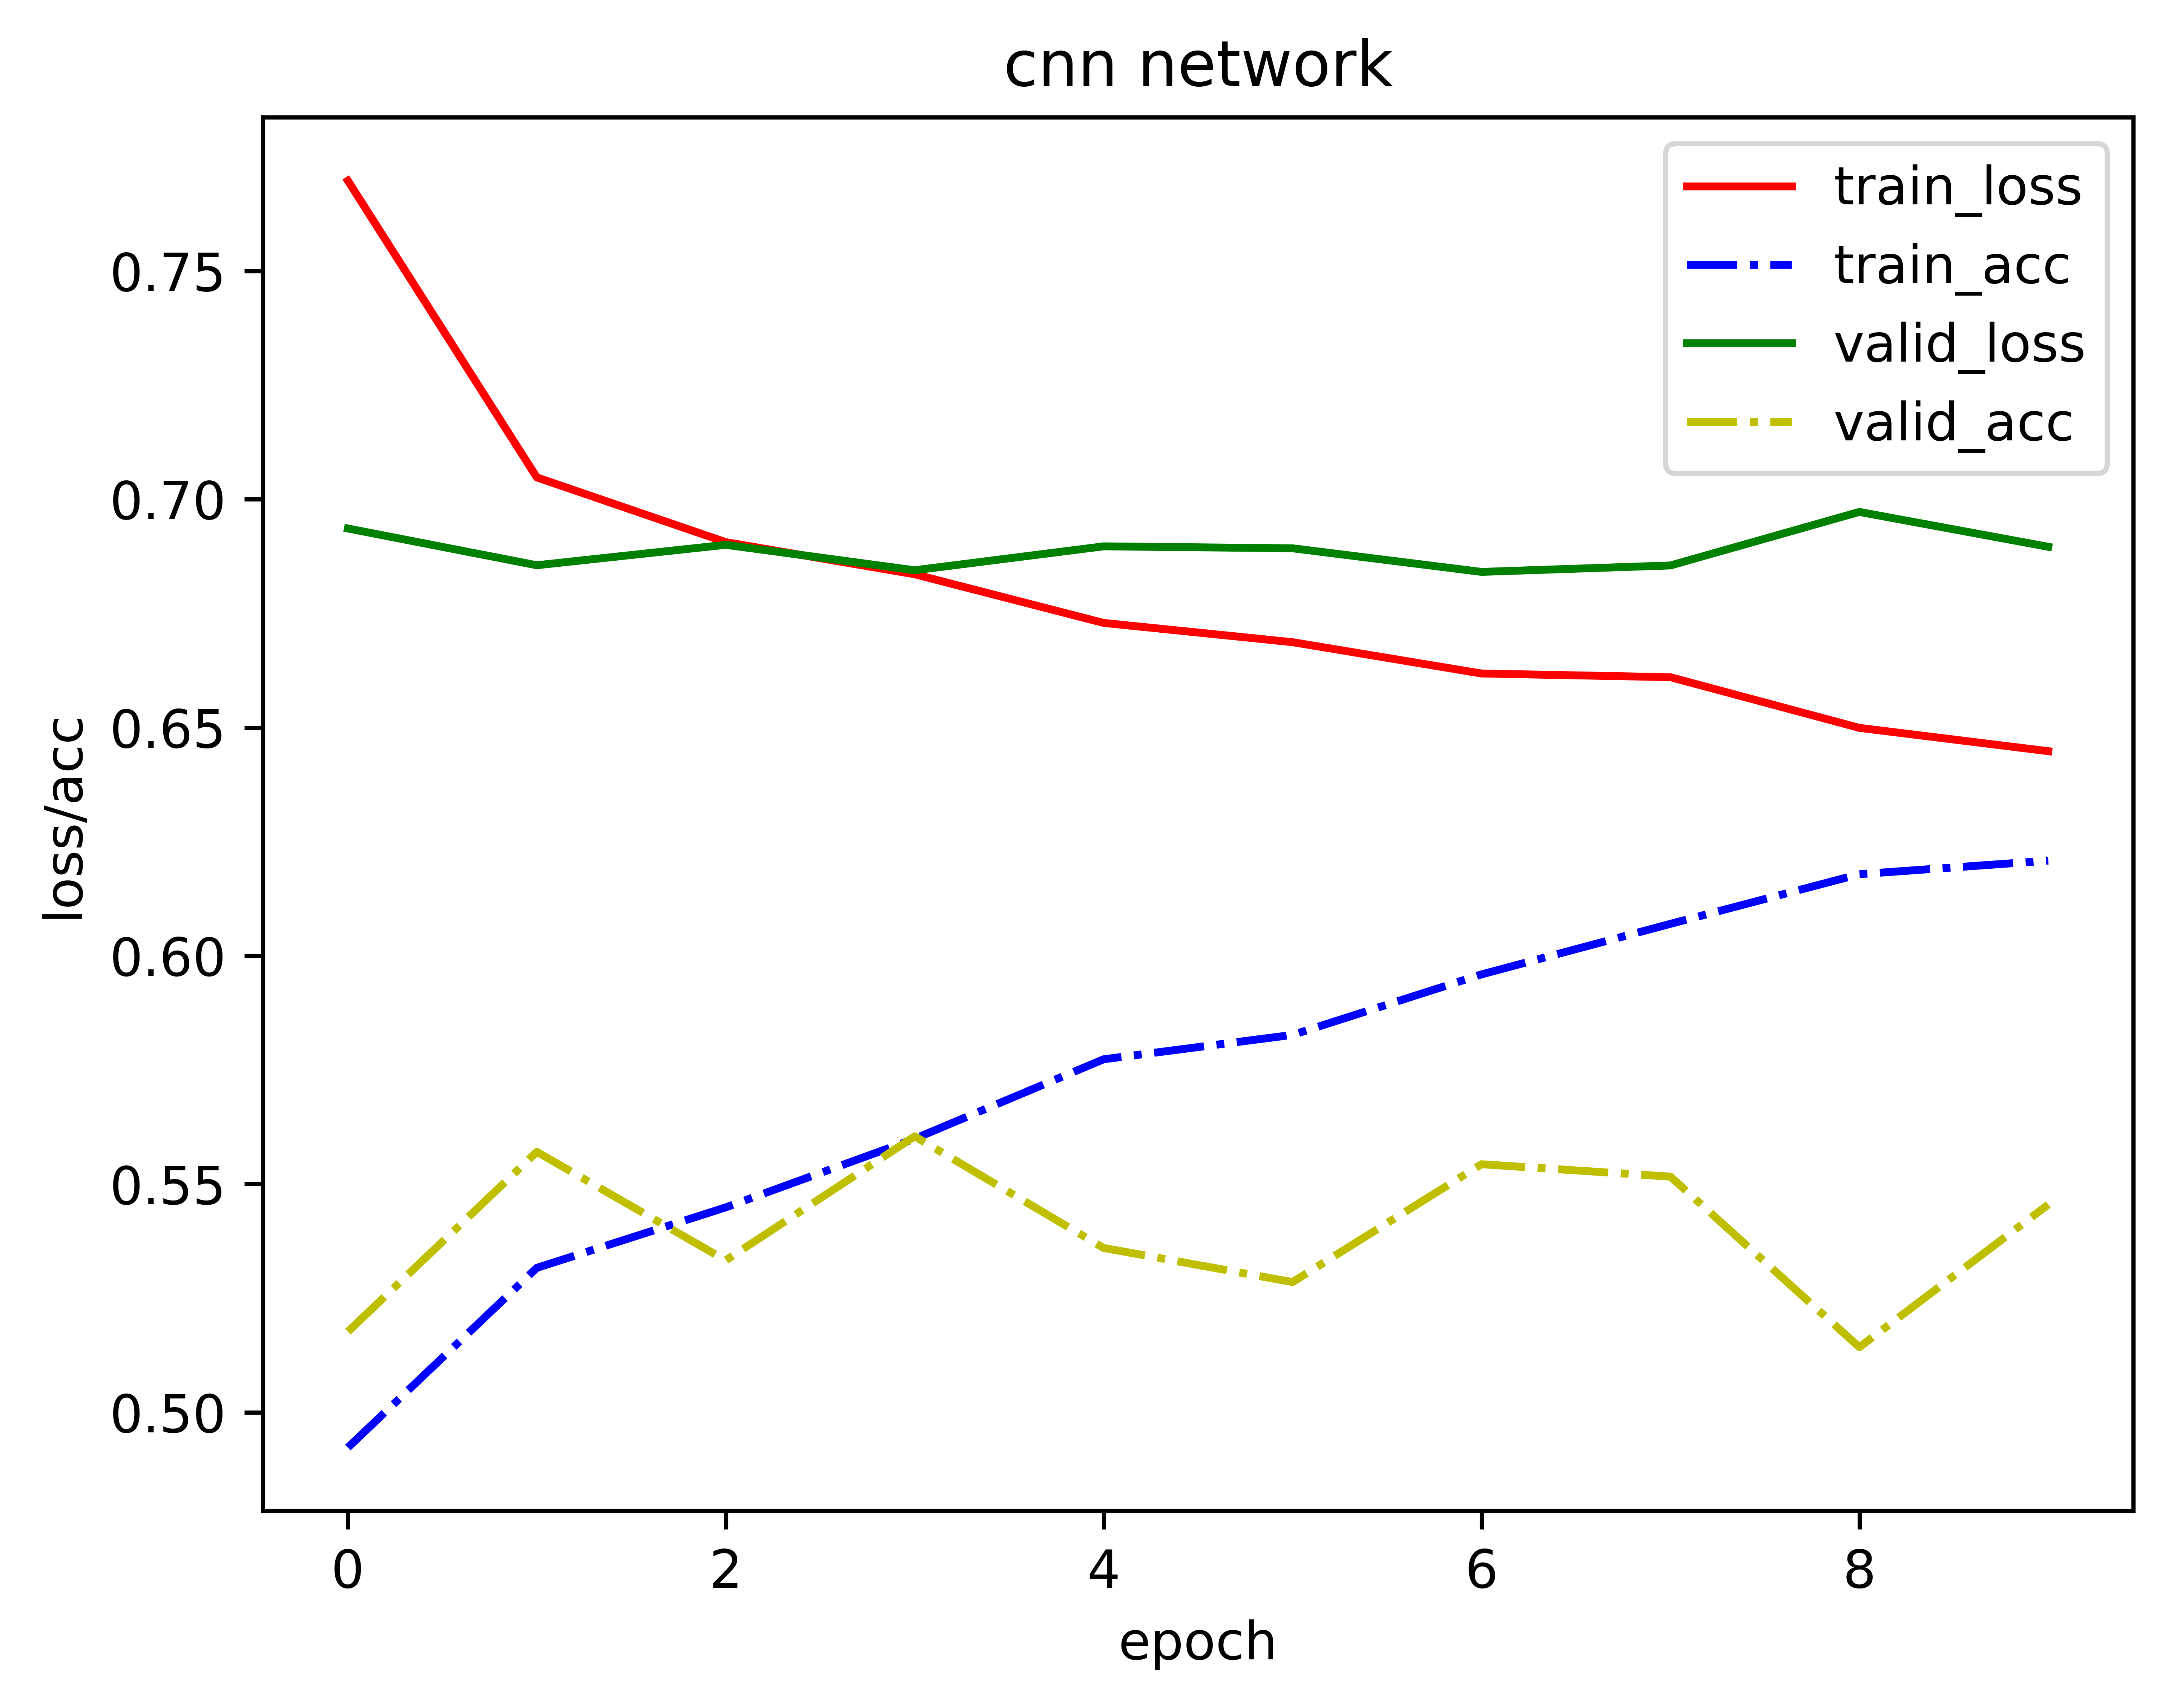

Write Python code to recreate this figure.
import datasets
import torch
import torch.nn as nn
from transformers import BertTokenizer
import torch.utils.data as data
import torch.optim as optim

from tqdm import tqdm
import matplotlib.pyplot as plt
import numpy as np


# 1 data processor

class Dataset(data.Dataset):
    def __init__(self, split):
        self.dataset = datasets.load_dataset(path='CAIL2019-相似案例匹配', split=split)

    def __len__(self):
        return 2*len(self.dataset)

    def __len__(self):
        return len(self.dataset)

    def __getitem__(self, i):
        text = self.dataset[i]['A'] + "#" + self.dataset[i]['B'][0:170] + "#" + self.dataset[i]['C']
        label = [0, 1]
        if self.dataset[i]['label'] == 'B':
            label = [1, 0]
        else:
            label = [0, 1]
        return text, label


train_data = Dataset('train')
valid_data = Dataset('validation')
test_data = Dataset('test')

tokenizer = BertTokenizer.from_pretrained("bert-base-chinese")


def collate_fn(data):
    texts = [i[0] for i in data]
    labels = [i[1] for i in data]
    texts = tokenizer(
        texts,
        padding="max_length",
        truncation=True,
        max_length=2500,
        return_tensors="pt"
    )
    input_ids = texts['input_ids']
    attention_mask = texts['attention_mask']
    token_type_ids = texts['token_type_ids']
    labels = torch.tensor(labels, dtype=torch.float)
    return input_ids.to(device), labels.to(device)


device = torch.device("cuda")


train_dataloader = data.DataLoader(train_data, 64, collate_fn=collate_fn, shuffle=True, drop_last=True)
valid_dataloader = data.DataLoader(valid_data, 64, collate_fn=collate_fn, shuffle=True, drop_last=True)
test_dataLoader = data.DataLoader(test_data, 64, collate_fn=collate_fn, shuffle=True, drop_last=True)


# 2 define network


class Cnn(nn.Module):
    def __init__(self, vocab_size, embedding_dim, n_filters, filter_size, seq_length, output_dim, dropout):
        super(Cnn, self).__init__()
        self.embedded = nn.Embedding(vocab_size, embedding_dim)
        self.conv_1 = nn.Conv2d(in_channels=1, out_channels=n_filters, kernel_size=(filter_size[0], embedding_dim), stride=(filter_size[0], embedding_dim))
        self.conv_2 = nn.Conv2d(in_channels=1, out_channels=n_filters, kernel_size=(filter_size[1], embedding_dim), stride=(filter_size[0], embedding_dim))
        self.conv_3 = nn.Conv2d(in_channels=1, out_channels=n_filters, kernel_size=(filter_size[2], embedding_dim), stride=(filter_size[0], embedding_dim))
        self.linear = nn.Linear(len(filter_size)*n_filters, output_dim)
        self.dropout = nn.Dropout(dropout)

    def forward(self, x):
        embedded = self.embedded(x)
        embedded = embedded.unsqueeze(1)
        # print(embedded.size())
        conved_1 = nn.functional.relu(self.conv_1(embedded).squeeze(3))
        conved_2 = nn.functional.relu(self.conv_2(embedded).squeeze(3))
        conved_3 = nn.functional.relu(self.conv_3(embedded).squeeze(3))

        pooled_1 = nn.functional.max_pool1d(conved_1, conved_1.shape[2]).squeeze(2)
        pooled_2 = nn.functional.max_pool1d(conved_2, conved_2.shape[2]).squeeze(2)
        pooled_3 = nn.functional.max_pool1d(conved_3, conved_3.shape[2]).squeeze(2)
        cat = self.dropout(torch.cat((pooled_1, pooled_2, pooled_3), dim=1))
        return self.linear(cat)


# 3 define parameters

VOCAB_SIZE = tokenizer.vocab_size
EMBEDDING_DIM = 100
SEQ_LENGTH = 2500
OUTPUT_DIM = 2
DROPOUT = 0.3
N_FILTERS = 10
FILTER_SIZE = [3, 4, 5]

# 4 create model


model = Cnn(VOCAB_SIZE, EMBEDDING_DIM, N_FILTERS, FILTER_SIZE, SEQ_LENGTH, OUTPUT_DIM, DROPOUT).to(device)
criterion = nn.CrossEntropyLoss().to(device)
optimizer = optim.Adam(model.parameters())


# 5 train model


def accuracy(pred, label):
    _, pred = torch.max(pred, 1)
    _, label = torch.max(label, 1)
    correct = pred.detach().cpu().numpy() == label.detach().cpu().numpy()
    acc = np.sum(correct) / 64
    return acc


def train(model, loader, optimizer, criterion):

    model.train()
    epoch_loss = 0
    epoch_acc = 0
    for batch_data, batch_label in tqdm(loader):
        pred = model(batch_data).to(device).squeeze(1)
        loss = criterion(pred, batch_label)
        acc = accuracy(pred, batch_label)
        optimizer.zero_grad()
        loss.backward()
        optimizer.step()
        epoch_loss += loss.item()
        epoch_acc += acc.item()
    return epoch_loss / len(loader), epoch_acc / len(loader)


def eval(model, loader, criterion):

    model.eval()
    epoch_loss = 0
    epoch_acc = 0
    with torch.no_grad():
        for batch_data, batch_label in tqdm(loader):
            pred = model(batch_data).to(device).squeeze(1)
            loss = criterion(pred, batch_label)
            acc = accuracy(pred, batch_label)
            epoch_loss += loss.item()
            epoch_acc += acc.item()
    return epoch_loss / len(loader), epoch_acc / len(loader)


N_EPOCHS = 10


def train_model():
    best_valid_loss = float('inf')
    train_l, train_a, test_l, test_a = [], [], [], []
    for epoch in range(N_EPOCHS):
        train_loss, train_acc = train(model, train_dataloader, optimizer, criterion)
        valid_loss, valid_acc = eval(model, valid_dataloader, criterion)
        train_l.append(train_loss)
        train_a.append(train_acc)
        test_l.append(valid_loss)
        test_a.append(valid_acc)
        if valid_loss < best_valid_loss:
            best_valid_loss = valid_loss
            #torch.save(model.state_dict(), f'checkpoints/linear/linear_model_{epoch}.pt')
        print(
            f'Epoch : {epoch + 1}, train_loss :{train_loss} ,train_acc = {train_acc}, valid_loss:{valid_loss}, valid_acc={valid_acc}')
    plt.figure
    plt.title('cnn network')
    plt.xlabel('epoch')
    plt.ylabel('loss/acc')
    plt.plot([x for x in range(len(train_l))], train_l, 'r-', label="train_loss")
    plt.plot([x for x in range(len(train_a))], train_a, 'b-.', label="train_acc")
    plt.plot([x for x in range(len(test_l))], test_l, 'g-',  label="valid_loss")
    plt.plot([x for x in range(len(test_a))], test_a, 'y-.', label="valid_acc")
    plt.legend()
    plt.savefig('cnn.png', dpi=1000, bbox_inches='tight')
    plt.show()
    print("finish !")
    test_loss, test_acc = eval(model, test_dataLoader, criterion)
    print(
        f'test_loss:{test_loss}, test_acc={test_acc}')
# model.load_state_dict(torch.load('/'))


if __name__ == '__main__':
    train_model()

























